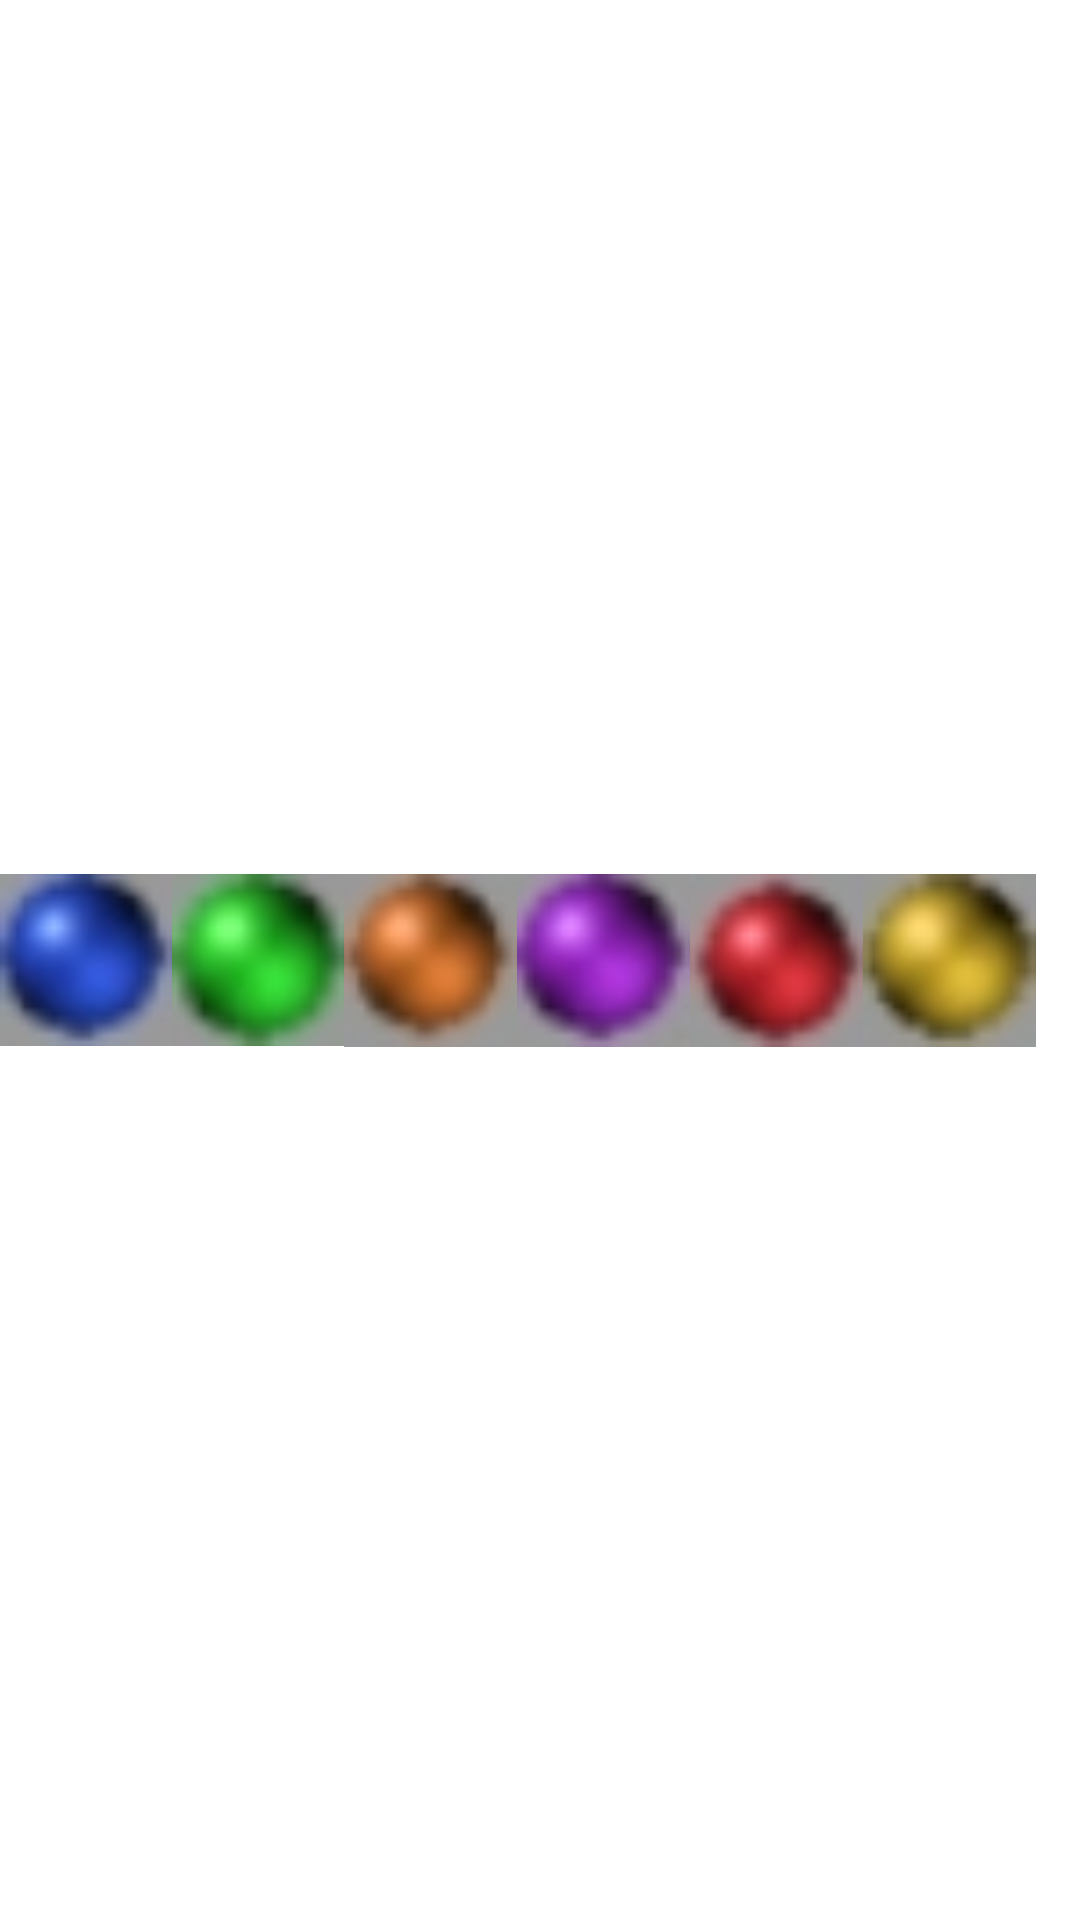

Layout XML and referenced resources for this Android screen:
<!-- AndroidManifest.xml: application theme Theme.JWLab11b -->
<!-- res/layout/colorpanel.xml -->
<?xml version="1.0" encoding="utf-8"?>

<androidx.constraintlayout.widget.ConstraintLayout xmlns:android="http://schemas.android.com/apk/res/android"
    android:layout_width="match_parent"
    android:layout_height="match_parent"
    xmlns:app="http://schemas.android.com/apk/res-auto">
    <LinearLayout
        android:id="@+id/choices"
        android:layout_width="0dp"
        android:layout_height="0dp"
        app:layout_constraintLeft_toLeftOf="parent"
        app:layout_constraintRight_toRightOf="parent"
        app:layout_constraintTop_toTopOf="parent"
        app:layout_constraintBottom_toBottomOf="parent"
        android:weightSum="1"
        android:orientation="horizontal">
        <ImageView
            android:id="@+id/blue"
            android:tag="blue"
            android:src="@drawable/blue"
            android:layout_height="match_parent"
            android:layout_width="0dp"
            android:layout_weight="0.16" />
        <ImageView
            android:id="@+id/green"
            android:tag="green"
            android:src="@drawable/green"
            android:layout_height="match_parent"
            android:layout_width="0dp"
            android:layout_weight="0.16" />
        <ImageView
            android:id="@+id/orange"
            android:tag="orange"
            android:src="@drawable/orange"
            android:layout_height="match_parent"
            android:layout_width="0dp"
            android:layout_weight="0.16" />
        <ImageView
            android:id="@+id/purple"
            android:tag="purple"
            android:src="@drawable/purple"
            android:layout_height="match_parent"
            android:layout_width="0dp"
            android:layout_weight="0.16" />
        <ImageView
            android:id="@+id/red"
            android:tag="red"
            android:src="@drawable/red"
            android:layout_height="match_parent"
            android:layout_width="0dp"
            android:layout_weight="0.16" />
        <ImageView
            android:id="@+id/yellow"
            android:tag="yellow"
            android:src="@drawable/yellow"
            android:layout_height="match_parent"
            android:layout_width="0dp"
            android:layout_weight="0.16" />
    </LinearLayout>
</androidx.constraintlayout.widget.ConstraintLayout>
<!-- resources referenced by this layout -->
<resources>
  <!-- drawable blue: jpg bitmap (drawable, 1479 bytes) -->
  <!-- drawable green: jpg bitmap (drawable, 1458 bytes) -->
  <!-- drawable orange: jpg bitmap (drawable, 1460 bytes) -->
  <!-- drawable purple: jpg bitmap (drawable, 1475 bytes) -->
  <!-- drawable red: jpg bitmap (drawable, 1471 bytes) -->
  <!-- drawable yellow: jpg bitmap (drawable, 1469 bytes) -->
  <style name="Theme.JWLab11b" parent="Theme.MaterialComponents.DayNight.DarkActionBar">
          
          <item name="colorPrimary">@color/purple_500</item>
          <item name="colorPrimaryVariant">@color/purple_700</item>
          <item name="colorOnPrimary">@color/white</item>
          
          <item name="colorSecondary">@color/teal_200</item>
          <item name="colorSecondaryVariant">@color/teal_700</item>
          <item name="colorOnSecondary">@color/black</item>
          
          <item name="android:statusBarColor" tools:targetApi="l">?attr/colorPrimaryVariant</item>
          
      </style>
  <color name="purple_500">#FF6200EE</color>
  <color name="purple_700">#FF3700B3</color>
  <color name="white">#FFFFFFFF</color>
  <color name="teal_200">#FF03DAC5</color>
  <color name="teal_700">#FF018786</color>
  <color name="black">#FF000000</color>
</resources>
